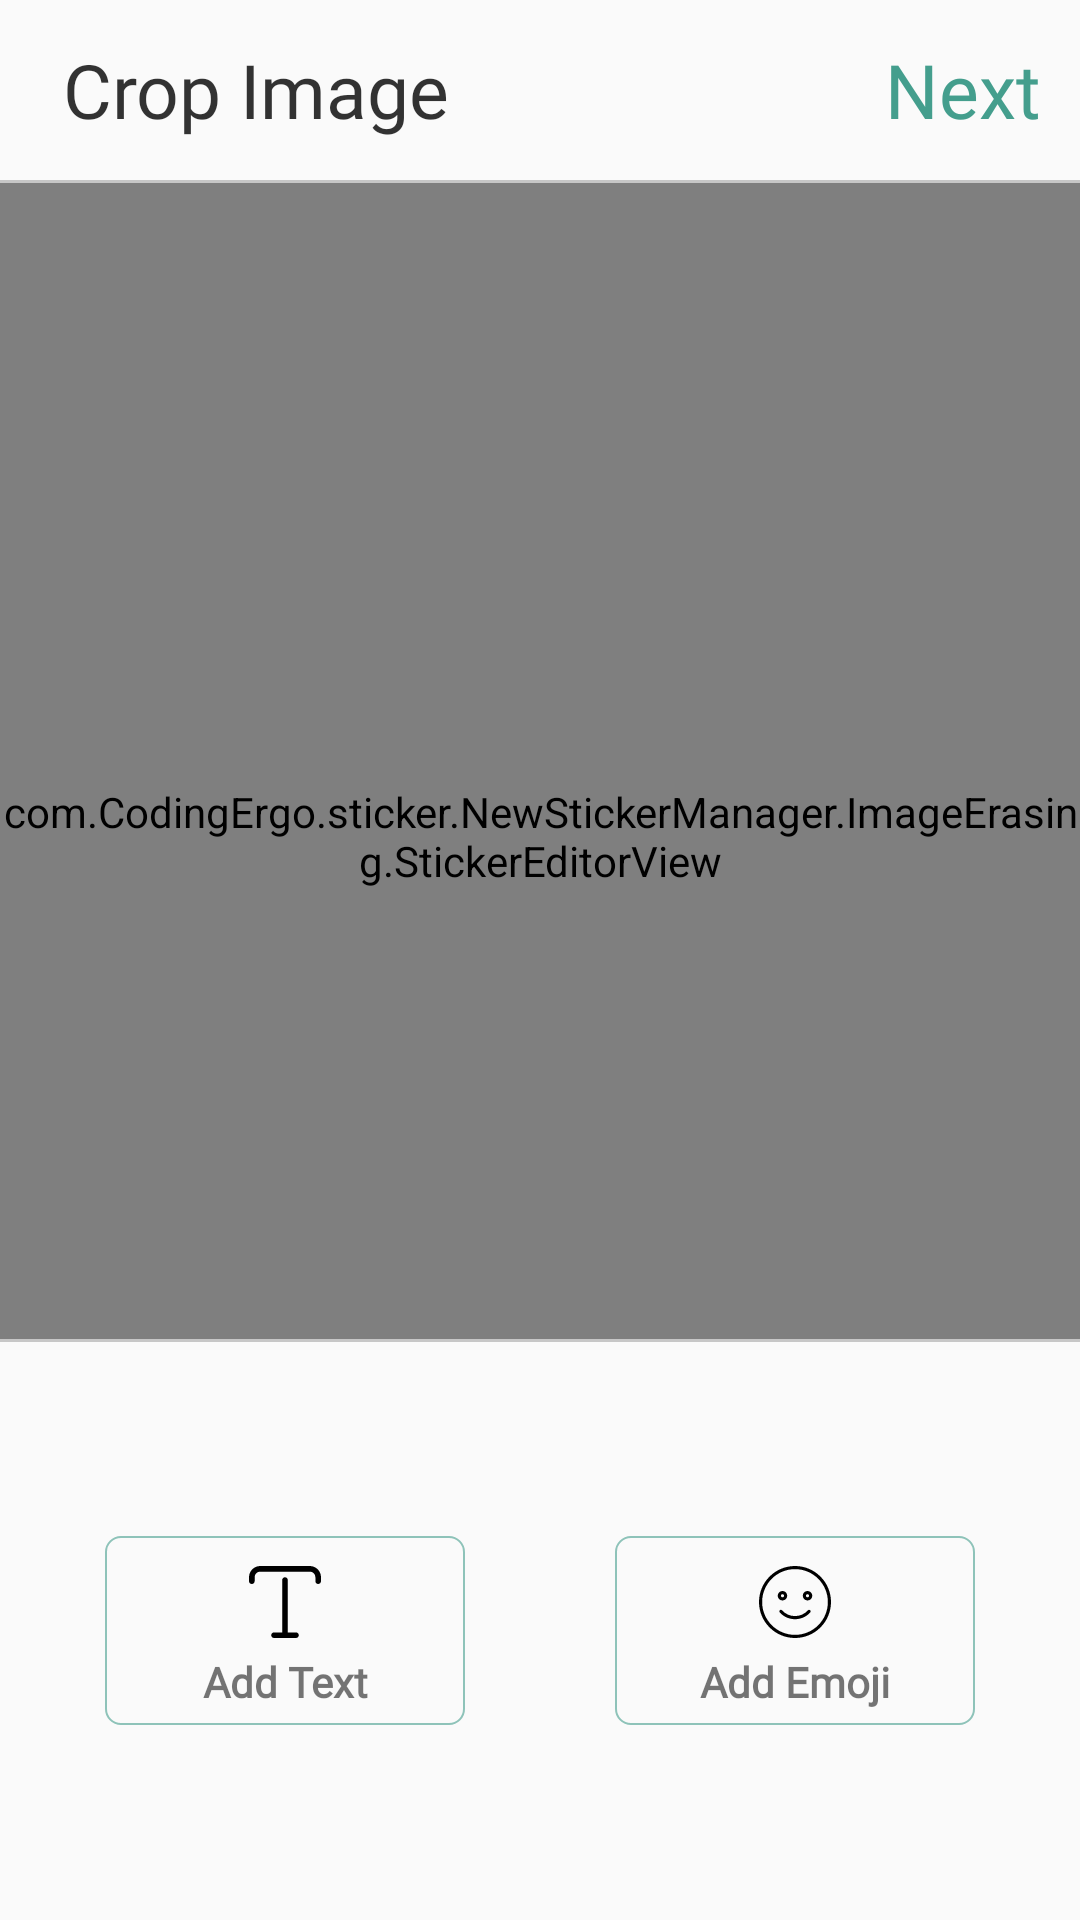

Write the Android layout XML for this screen, with the resource values it uses.
<!-- AndroidManifest.xml: application theme AppTheme -->
<!-- res/layout/activity_edit_stickers.xml -->
<?xml version="1.0" encoding="utf-8"?>
<LinearLayout xmlns:android="http://schemas.android.com/apk/res/android"
    xmlns:tools="http://schemas.android.com/tools"
    android:layout_width="match_parent"
    android:layout_height="match_parent"
    android:orientation="vertical"
    tools:context=".NewStickerManager.ImageErasing.EditStickers">
    <LinearLayout
        android:gravity="center"
        android:baselineAligned="false"
        android:elevation="1dp"
        android:layout_width="match_parent"
        android:layout_height="wrap_content"
        android:orientation="horizontal">
        <ImageView
            android:foreground="?attr/selectableItemBackgroundBorderless"
            android:id="@+id/GalleryCanc"
            android:padding="4dp"
            android:layout_gravity="center"
            android:layout_width="wrap_content"
            android:layout_height="40dp"
            android:src="@drawable/ic_left_arrow"
            android:layout_marginTop="10dp"
            android:layout_marginBottom="10dp"
            android:layout_marginStart="10dp" />

        <TextView
            android:layout_width="wrap_content"
            android:layout_height="wrap_content"
            android:layout_gravity="center"
            android:layout_marginTop="10dp"
            android:layout_marginBottom="10dp"
            android:layout_weight="1"
            android:alpha="0.8"
            android:fontFamily="@font/alice"
            android:gravity="center|start"
            android:padding="3dp"
            android:text="Crop Image"
            android:textColor="@color/black"
            android:textSize="25sp" />

        <TextView
            android:layout_width="wrap_content"
            android:layout_height="wrap_content"
            android:layout_gravity="end|center"
            android:layout_margin="10dp"
            android:fontFamily="@font/alice"
            android:gravity="center"
            android:padding="3dp"
            android:text="Next"
            android:textColor="@color/main2"
            android:textSize="25sp" />
    </LinearLayout>
    <LinearLayout
        android:layout_width="match_parent"
        android:layout_height="1dp"
        android:background="@color/black"
        android:alpha="0.2"/>
    <com.CodingErgo.sticker.NewStickerManager.ImageErasing.StickerEditorView
        android:background="@drawable/transbg"
        android:paddingTop="50dp"
        android:scaleType="fitXY"
        android:layout_weight="2"
        android:layout_width="match_parent"
        android:layout_height="400dp"
        android:id="@+id/CropedImage"/>
    <LinearLayout
        android:layout_width="match_parent"
        android:layout_height="1dp"
        android:background="@color/black"
        android:alpha="0.2"/>
    <LinearLayout
        android:padding="10dp"
        android:layout_weight="1"
        android:layout_width="match_parent"
        android:layout_height="200dp">




























        <LinearLayout
            android:id="@+id/AddText"
            android:layout_margin="25dp"
            android:background="@drawable/buttonshape2"
            android:layout_gravity="center"
            android:layout_weight="1"
            android:layout_width="wrap_content"
            android:layout_height="wrap_content"
            android:orientation="vertical">
            <ImageView
                android:id="@+id/FreeHandCrop"
                android:layout_marginTop="5dp"
                android:layout_width="wrap_content"
                android:layout_height="0dp"
                android:src="@drawable/ic_type"
                android:layout_gravity="center"
                android:layout_weight="1"/>

            <TextView
                android:gravity="center"
                android:layout_width="match_parent"
                android:layout_height="0dp"
                android:layout_weight="1"
                android:text="Add Text"
                android:layout_gravity="center"
                android:layout_marginTop="5dp"
                android:textStyle="bold"
                android:fontFamily="@font/alice"/>
        </LinearLayout>

        <LinearLayout
            android:id="@+id/BottomSheet"
            android:foreground="@drawable/click_graound"
            android:layout_margin="25dp"
            android:background="@drawable/buttonshape2"
            android:layout_gravity="center"
            android:layout_weight="1"
            android:layout_width="wrap_content"
            android:layout_height="wrap_content"
            android:orientation="vertical">
            <ImageView
                android:id="@+id/ManualCrop"
                android:layout_marginTop="5dp"
                android:layout_width="wrap_content"
                android:layout_height="0dp"
                android:src="@drawable/ic_smile"
                android:layout_gravity="center"
                android:layout_weight="1"/>

            <TextView
                android:gravity="center"
                android:layout_width="match_parent"
                android:layout_height="0dp"
                android:layout_weight="1"
                android:text="Add Emoji"
                android:layout_gravity="center"
                android:layout_marginTop="5dp"
                android:textStyle="bold"
                android:fontFamily="@font/alice"/>
        </LinearLayout>

    </LinearLayout>


</LinearLayout>
<!-- resources referenced by this layout -->
<resources>
  <color name="black">#000000</color>
  <color name="main2">#449E8D</color>
  <!-- drawable buttonshape2 (drawable) -->
  <?xml version="1.0" encoding="utf-8"?>
  <shape android:shape="rectangle"  xmlns:android="http://schemas.android.com/apk/res/android">
      <corners android:radius="5dp" />
      <padding android:bottom="5dp" android:left="5dp" android:right="5dp" android:top="5dp"/>
      <stroke android:color="#97449E8D" android:width="0.5dp"/>
      
      
  </shape>
  <!-- drawable click_graound (drawable) -->
  <?xml version="1.0" encoding="utf-8"?>
  <layer-list xmlns:android="http://schemas.android.com/apk/res/android">
      <item >
          <ripple android:color="@color/ripple" android:radius="100dp" />
          <selector >
              <item android:drawable="@color/colorPrimaryDark" android:state_pressed="true" />
              <item android:drawable="@color/colorPrimary" android:state_pressed="false"/>
              <item android:state_active="true" android:drawable="@color/active" />
              <item android:state_enabled="true" android:drawable="@color/main2"/>
          </selector>
  
      </item>
  
  
  </layer-list>
  <!-- drawable ic_magic_wand (drawable) -->
  <vector xmlns:android="http://schemas.android.com/apk/res/android"
      android:width="24dp"
      android:height="24dp"
      android:viewportWidth="508.471"
      android:viewportHeight="508.471">
    <path
        android:fillColor="#FF000000"
        android:pathData="m-0.033,441.976l214.927,-214.927l66.45,66.45l-214.927,214.927z"/>
    <path
        android:fillColor="#FF000000"
        android:pathData="m321.02,120.98 l-84.85,84.861 66.46,66.46 84.86,-84.85z"/>
    <path
        android:fillColor="#FF000000"
        android:pathData="m149.21,206.521 l36.508,-66.752 66.752,-36.508 -66.752,-36.508 -36.508,-66.752 -36.508,66.752 -66.752,36.508 66.752,36.508z"/>
    <path
        android:fillColor="#FF000000"
        android:pathData="m421.21,174.521 l30.851,-56.41 56.41,-30.85 -56.41,-30.851 -30.851,-56.41 -30.851,56.41 -56.41,30.851 56.41,30.85z"/>
    <path
        android:fillColor="#FF000000"
        android:pathData="m421.21,232 l-30.851,56.41 -56.41,30.851 56.41,30.85 30.851,56.41 30.851,-56.41 56.41,-30.85 -56.41,-30.851z"/>
  </vector>
  <!-- drawable ic_type (drawable) -->
  <vector xmlns:android="http://schemas.android.com/apk/res/android"
      android:width="24dp"
      android:height="24dp"
      android:viewportWidth="512"
      android:viewportHeight="512">
    <path
        android:fillColor="#FF000000"
        android:pathData="M432,0H80C35.888,0 0,35.888 0,80v28c0,11.046 8.954,20 20,20s20,-8.954 20,-20V80c0,-22.056 17.944,-40 40,-40h352c22.056,0 40,17.944 40,40v28c0,11.046 8.954,20 20,20c11.046,0 20,-8.954 20,-20V80C512,35.888 476.112,0 432,0z"/>
    <path
        android:fillColor="#FF000000"
        android:pathData="M334,472h-58V100c0,-11.046 -8.954,-20 -20,-20c-11.046,0 -20,8.954 -20,20v372h-58c-11.046,0 -20,8.954 -20,20c0,11.046 8.954,20 20,20h156c11.046,0 20,-8.954 20,-20C354,480.954 345.046,472 334,472z"/>
  </vector>
  <style name="AppTheme" parent="Theme.AppCompat.Light.NoActionBar">
          
          <item name="colorPrimary">@color/colorPrimary</item>
          <item name="colorPrimaryDark">@color/main1</item>
          <item name="colorAccent">@color/colorAccent</item>
          <item name="actionBarTheme">@style/MyApp.ActionBarTheme</item>
      </style>
  <color name="colorPrimaryDark">#8300B0FF</color>
  <color name="colorPrimary">@android:color/transparent</color>
  <color name="main1">#CE449E8D</color>
  <color name="colorAccent">#128C7E</color>
  <style name="MyApp.ActionBarTheme" parent="@style/ThemeOverlay.MaterialComponents.ActionBar">
          <item name="colorControlNormal">@color/actionBarArrowColor</item>
      </style>
  <color name="actionBarArrowColor">@color/colorAccent</color>
</resources>
